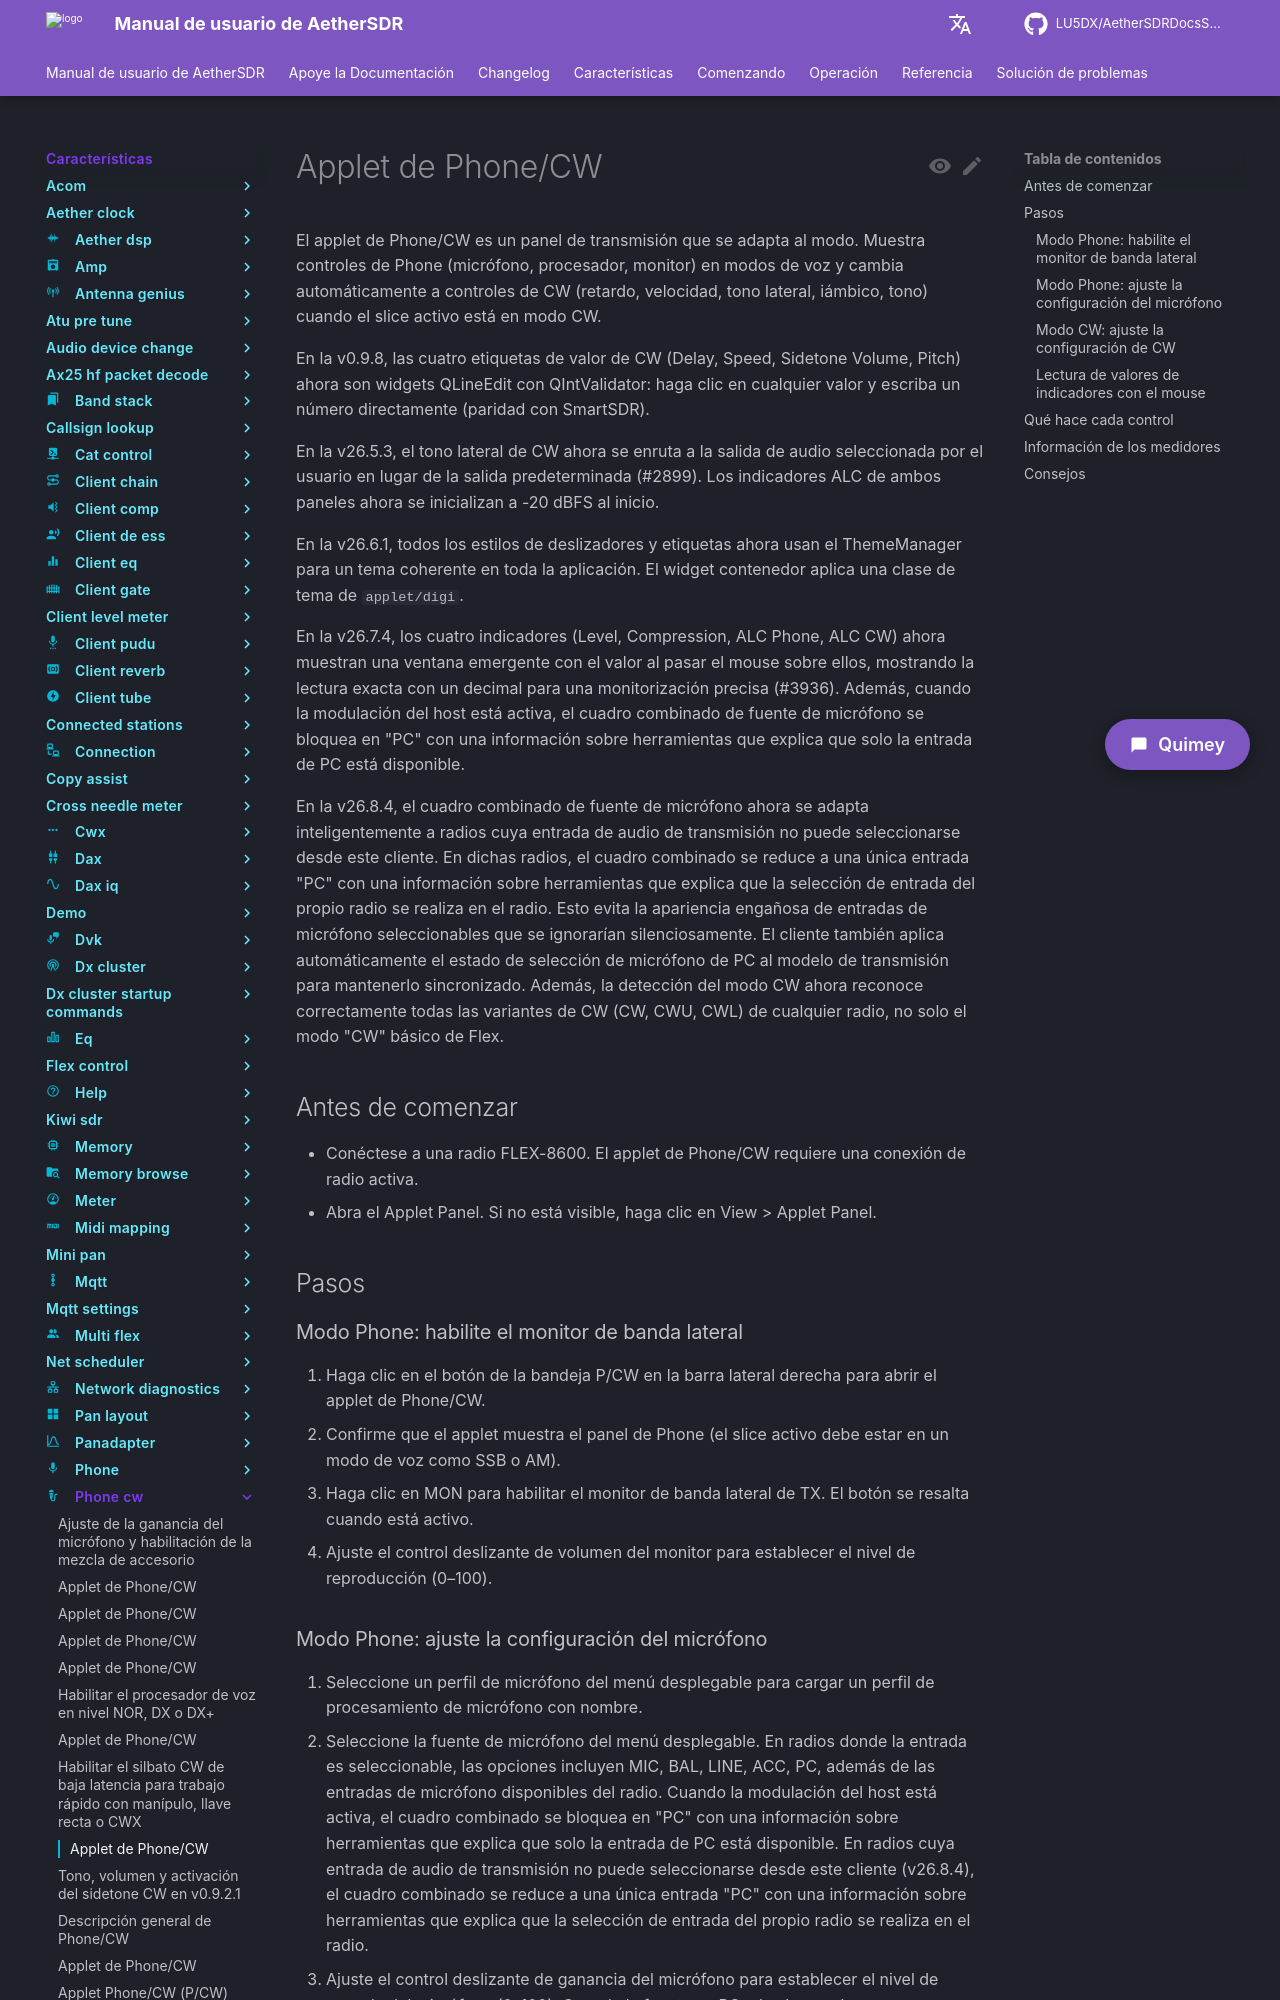

repository: LU5DX/AetherSDRDocsSpanish · page: 26.8.4/features/phone-cw/listen-to-a-tx-sidetone-monitor/index.html · generator: mkdocs

# Applet de Phone/CW

El applet de Phone/CW es un panel de transmisión que se adapta al modo. Muestra controles de Phone (micrófono, procesador, monitor) en modos de voz y cambia automáticamente a controles de CW (retardo, velocidad, tono lateral, iámbico, tono) cuando el slice activo está en modo CW.

En la v0.9.8, las cuatro etiquetas de valor de CW (Delay, Speed, Sidetone Volume, Pitch) ahora son widgets QLineEdit con QIntValidator: haga clic en cualquier valor y escriba un número directamente (paridad con SmartSDR).

En la v26.5.3, el tono lateral de CW ahora se enruta a la salida de audio seleccionada por el usuario en lugar de la salida predeterminada (#2899). Los indicadores ALC de ambos paneles ahora se inicializan a -20 dBFS al inicio.

En la v26.6.1, todos los estilos de deslizadores y etiquetas ahora usan el ThemeManager para un tema coherente en toda la aplicación. El widget contenedor aplica una clase de tema de `applet/digi`.

En la v26.7.4, los cuatro indicadores (Level, Compression, ALC Phone, ALC CW) ahora muestran una ventana emergente con el valor al pasar el mouse sobre ellos, mostrando la lectura exacta con un decimal para una monitorización precisa (#3936). Además, cuando la modulación del host está activa, el cuadro combinado de fuente de micrófono se bloquea en "PC" con una información sobre herramientas que explica que solo la entrada de PC está disponible.

En la v26.8.4, el cuadro combinado de fuente de micrófono ahora se adapta inteligentemente a radios cuya entrada de audio de transmisión no puede seleccionarse desde este cliente. En dichas radios, el cuadro combinado se reduce a una única entrada "PC" con una información sobre herramientas que explica que la selección de entrada del propio radio se realiza en el radio. Esto evita la apariencia engañosa de entradas de micrófono seleccionables que se ignorarían silenciosamente. El cliente también aplica automáticamente el estado de selección de micrófono de PC al modelo de transmisión para mantenerlo sincronizado. Además, la detección del modo CW ahora reconoce correctamente todas las variantes de CW (CW, CWU, CWL) de cualquier radio, no solo el modo "CW" básico de Flex.

## Antes de comenzar

- Conéctese a una radio FLEX-8600. El applet de Phone/CW requiere una conexión de radio activa.
- Abra el Applet Panel. Si no está visible, haga clic en View > Applet Panel.

## Pasos

### Modo Phone: habilite el monitor de banda lateral

1. Haga clic en el botón de la bandeja P/CW en la barra lateral derecha para abrir el applet de Phone/CW.
2. Confirme que el applet muestra el panel de Phone (el slice activo debe estar en un modo de voz como SSB o AM).
3. Haga clic en MON para habilitar el monitor de banda lateral de TX. El botón se resalta cuando está activo.
4. Ajuste el control deslizante de volumen del monitor para establecer el nivel de reproducción (0–100).

### Modo Phone: ajuste la configuración del micrófono

1. Seleccione un perfil de micrófono del menú desplegable para cargar un perfil de procesamiento de micrófono con nombre.
2. Seleccione la fuente de micrófono del menú desplegable. En radios donde la entrada es seleccionable, las opciones incluyen MIC, BAL, LINE, ACC, PC, además de las entradas de micrófono disponibles del radio. Cuando la modulación del host está activa, el cuadro combinado se bloquea en "PC" con una información sobre herramientas que explica que solo la entrada de PC está disponible. En radios cuya entrada de audio de transmisión no puede seleccionarse desde este cliente (v26.8.4), el cuadro combinado se reduce a una única entrada "PC" con una información sobre herramientas que explica que la selección de entrada del propio radio se realiza en el radio.
3. Ajuste el control deslizante de ganancia del micrófono para establecer el nivel de entrada del micrófono (0–100). Cuando la fuente es PC, el valor se almacena localmente en `PcMicGain`.
4. Haga clic en +ACC para habilitar la mezcla de entrada del micrófono auxiliar.
5. Haga clic en PROC para alternar el procesador de voz.
6. Use el control deslizante NOR/DX/DX+ para seleccionar el nivel del procesador: 0 (NOR), 1 (DX) o 2 (DX+).
7. Haga clic en DAX para habilitar DAX como fuente de audio de TX.

### Modo CW: ajuste la configuración de CW

1. Cambie el slice activo a un modo CW (CW, CWU o CWL). El applet muestra automáticamente el panel de CW.
2. Ajuste el control deslizante de Delay para establecer el retardo de break-in de CW (0–2000 ms, paso de 10). También puede escribir un valor directamente en el QLineEdit (0–2000).
3. Ajuste el control deslizante de Speed para establecer la velocidad de tecleo de CW (5–100 WPM). También puede escribir un valor directamente en el QLineEdit (5–100).
4. Haga clic en Sidetone para habilitar el monitor de CW. El botón se resalta cuando está activo.
5. Ajuste el control deslizante de volumen del tono lateral para establecer el nivel (0–100). También puede escribir un valor directamente en el QLineEdit (0–100).
6. Use el control deslizante L / R pan (CW) para establecer el paneo estéreo (doble clic para re-centrar en 50).
7. Haga clic en Breakin para alternar el break-in completo (QSK).
8. Haga clic en Iambic para alternar el manipulador de paleta iámbica.
9. Use los botones Pitch < / > para avanzar en pasos de 10 Hz, o escriba un valor directamente en el QLineEdit (100–6000 Hz).
